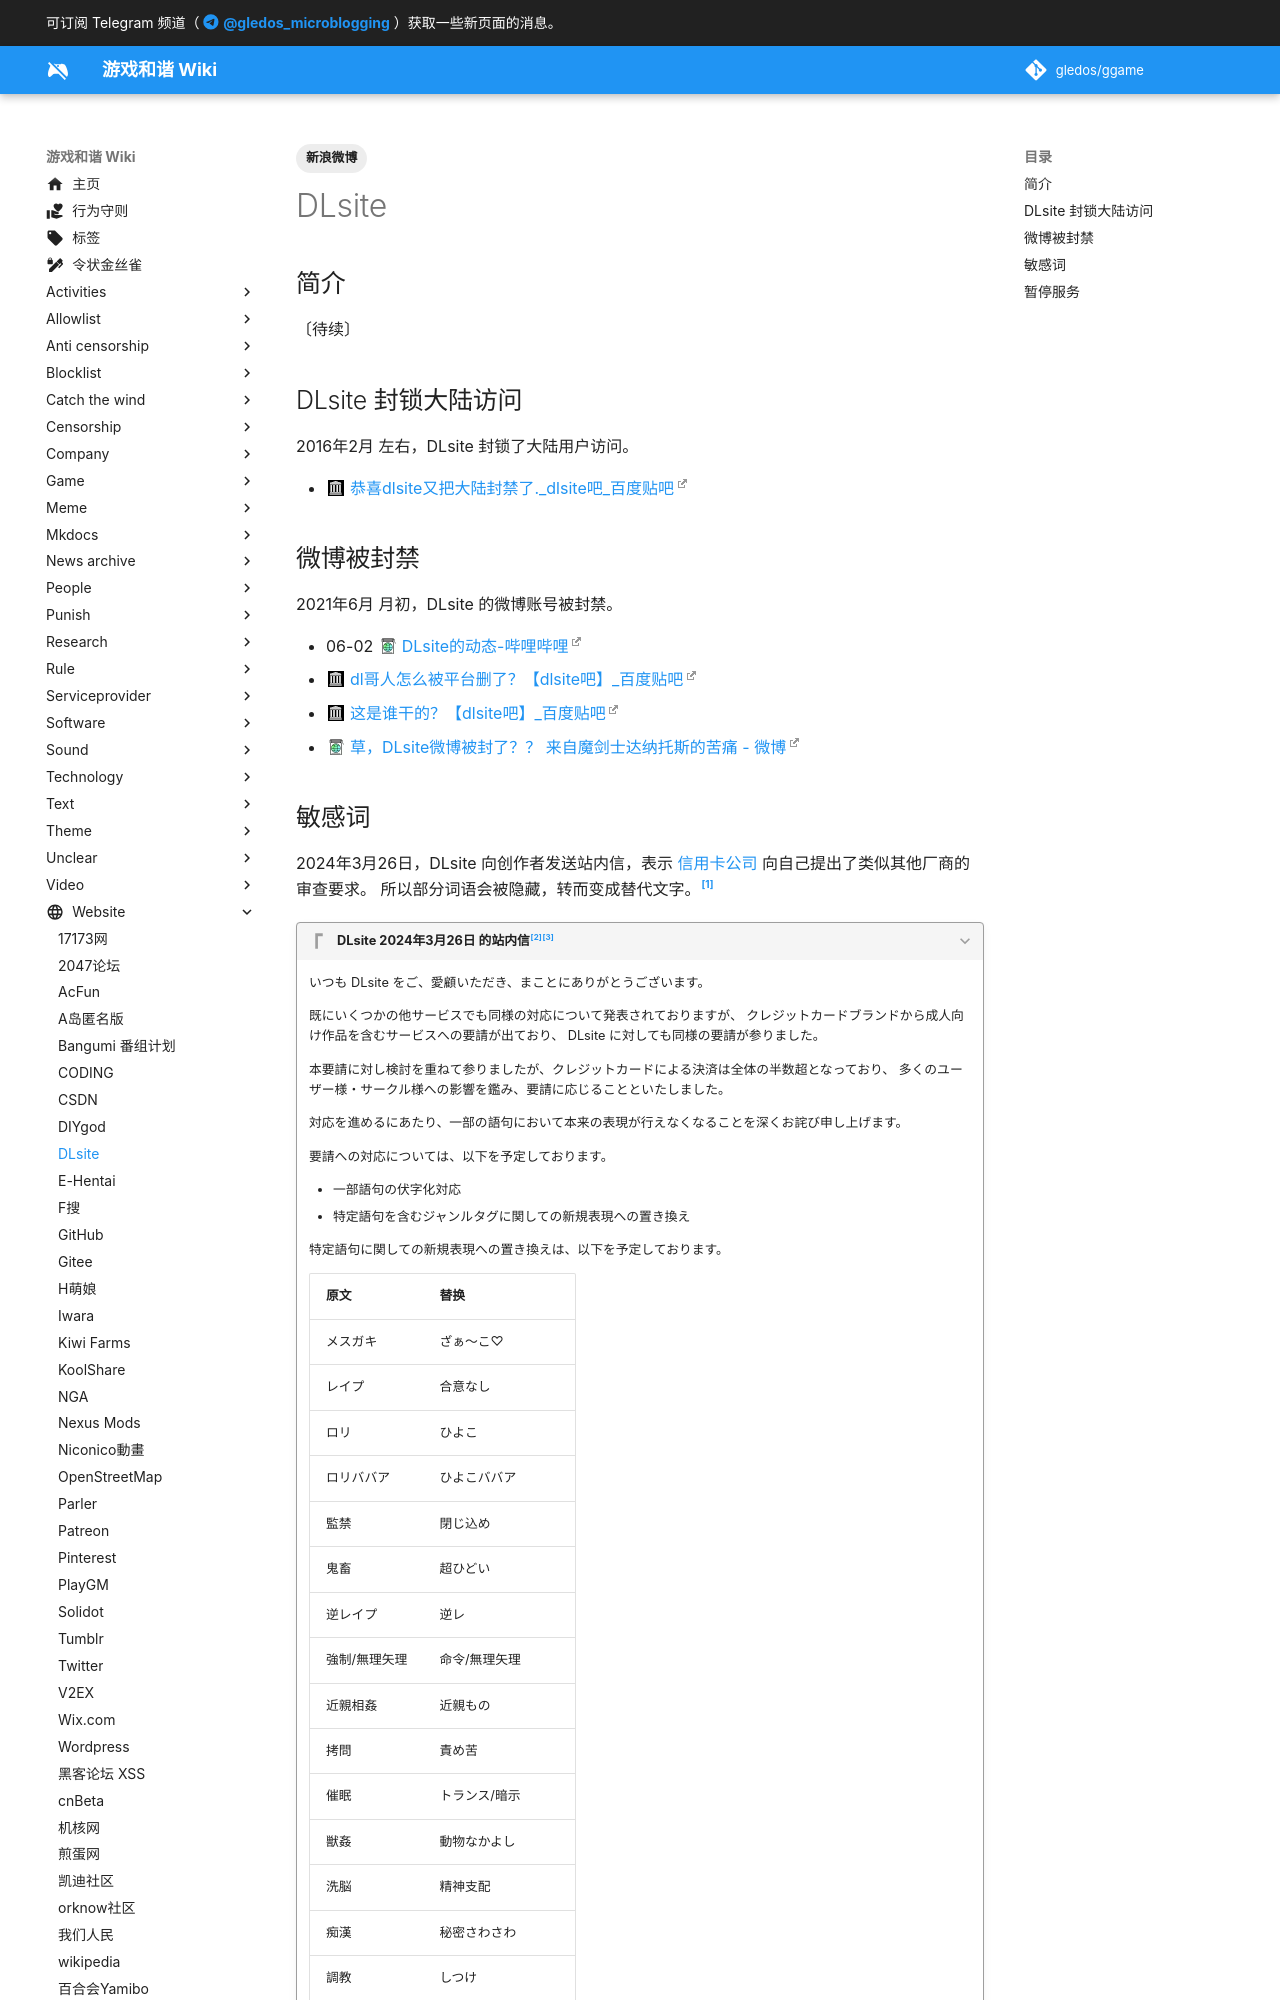

repository: gledos/ggame · page: website/DLsite.html · generator: mkdocs

---
title: DLsite
description:
published: true
date: "2024-04-06T11:21:00"
tags:
- 新浪微博
editor: markdown
dateCreated: "2021-06-10T09:44:45"
---

## 简介

〔待续〕

## DLsite 封锁大陆访问

2016年2月 左右，DLsite 封锁了大陆用户访问。

+ [恭喜dlsite又把大陆封禁了._dlsite吧_百度贴吧](https://web.archive.org/web/20210610093524/https://tieba.baidu.com/p/4345824545)

## 微博被封禁

2021年6月 月初，DLsite 的微博账号被封禁。

+   06-02 [DLsite的动态-哔哩哔哩](https://archive.is/3ZDUA "https://t.bilibili.com/531592272647036799")
+   [dl哥人怎么被平台删了？【dlsite吧】_百度贴吧](https://web.archive.org/web/20210610093442/https://tieba.baidu.com/p/7390136059)
+   [这是谁干的？【dlsite吧】_百度贴吧](https://web.archive.org/web/20210610093617/https://tieba.baidu.com/p/7392516284)
+   [草，DLsite微博被封了？？ 来自魔剑士达纳托斯的苦痛 - 微博](https://archive.is/TvuRs "https://weibo.com/5422699801/KiF9YtXch")
